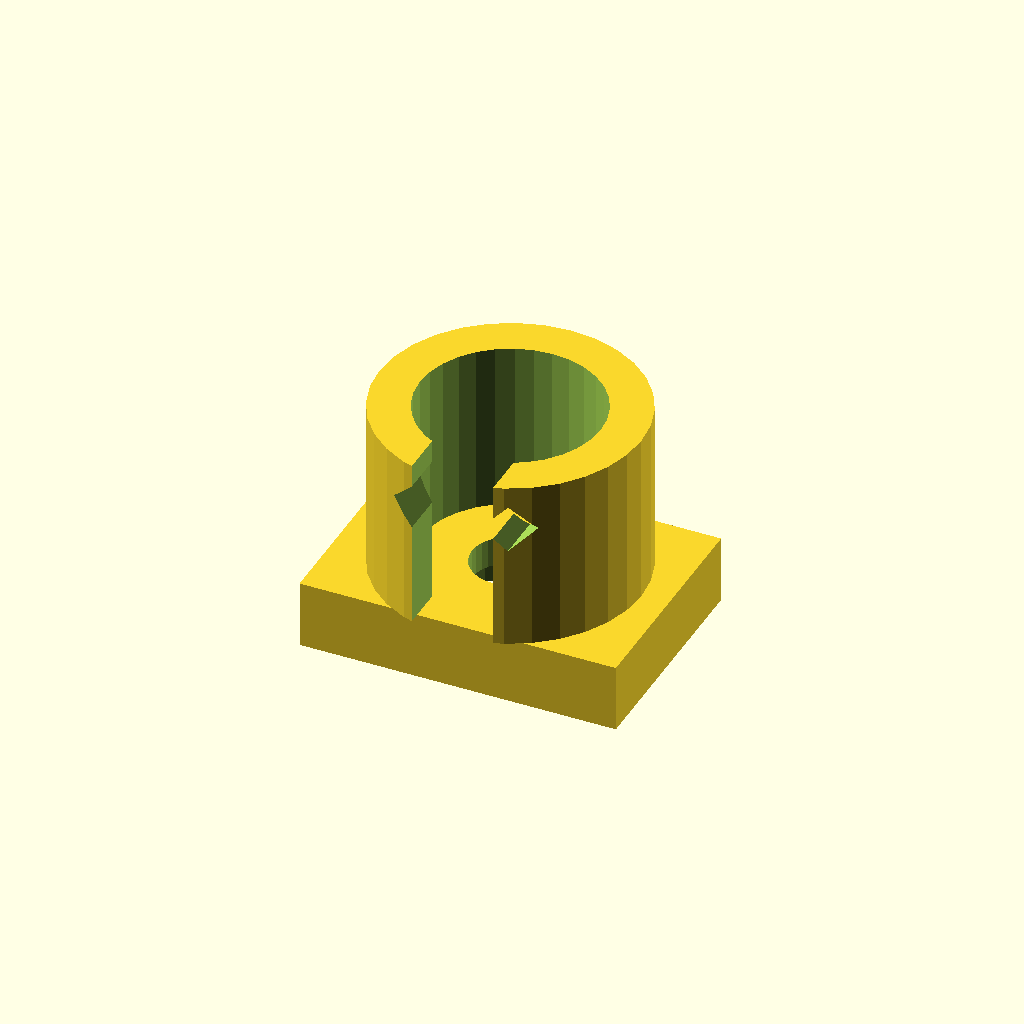
Cell 1 — every parameter at its default value.
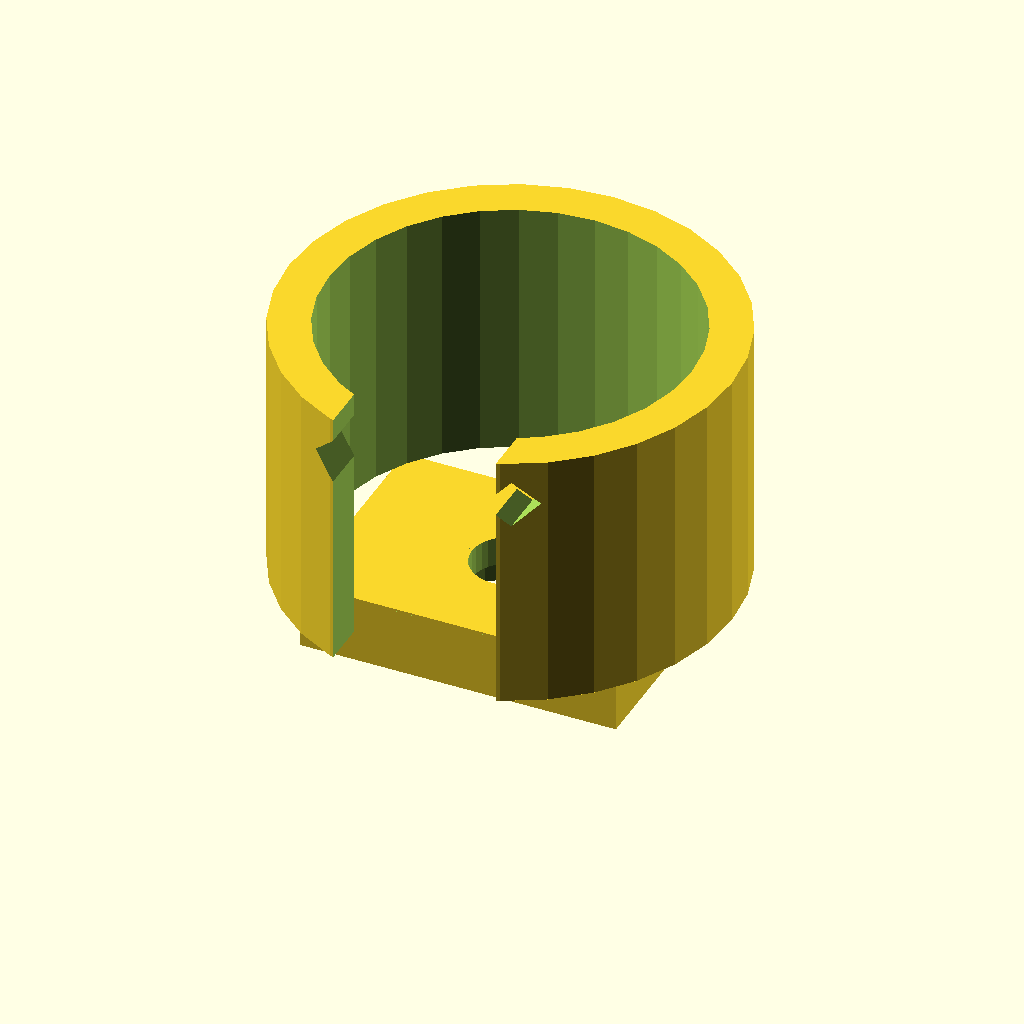
Cell 2 — WIRE_D set to 16, the other parameters unchanged.
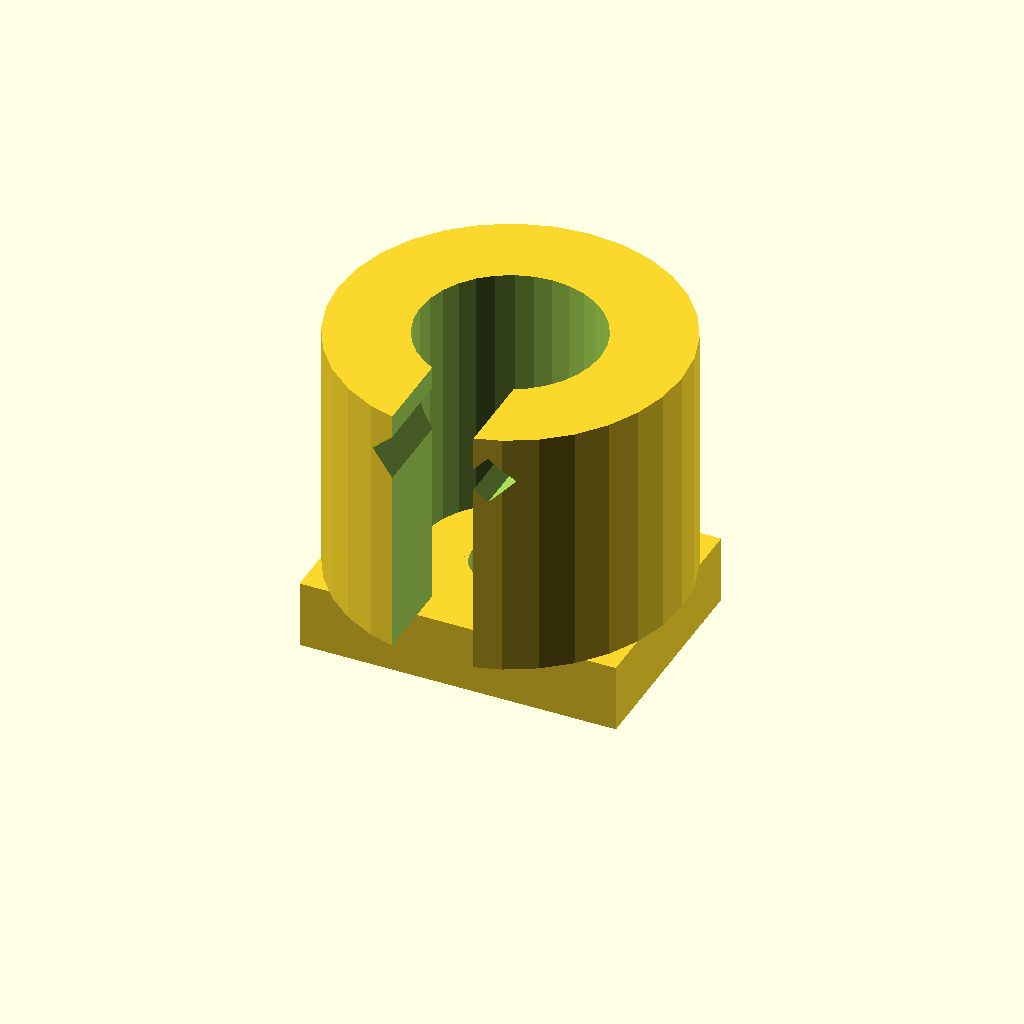
Cell 3: the same model with wall = 3.6.
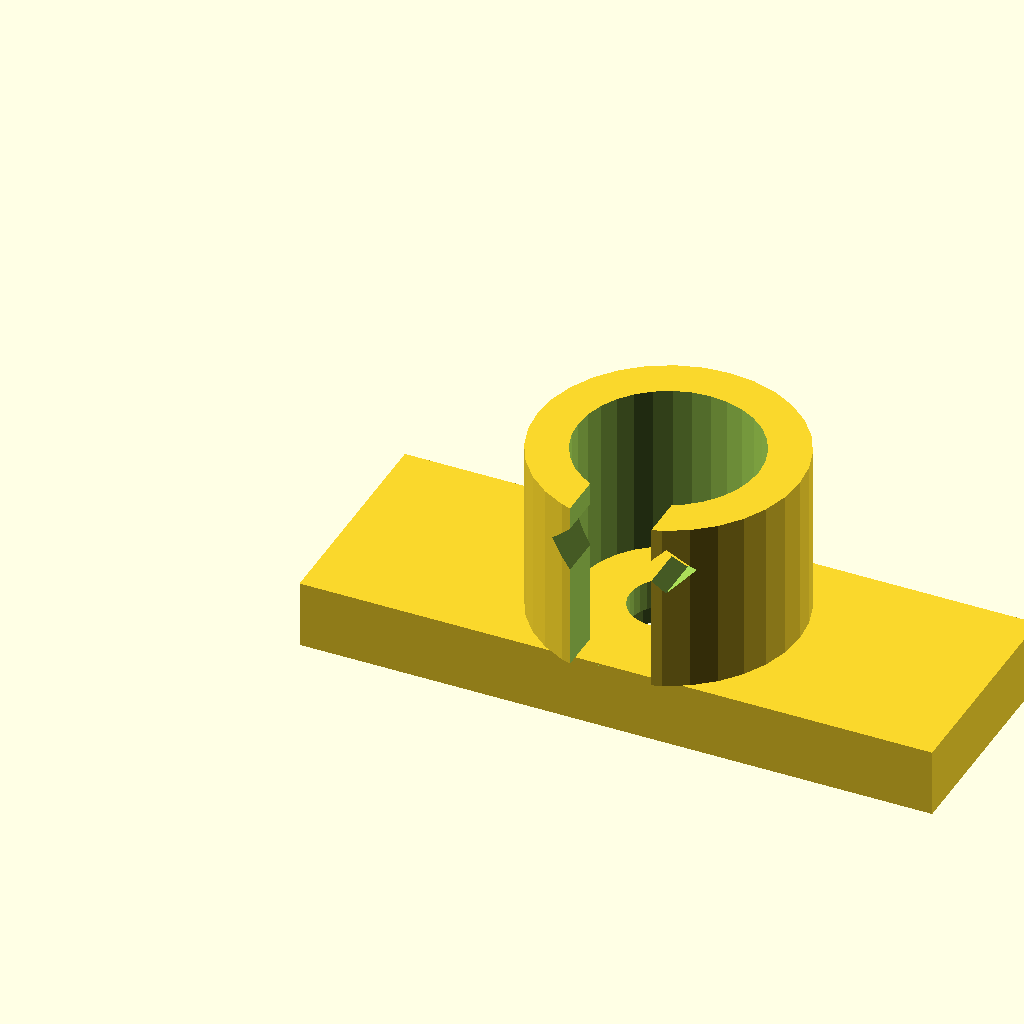
Cell 4: the same model with base_w = 28.
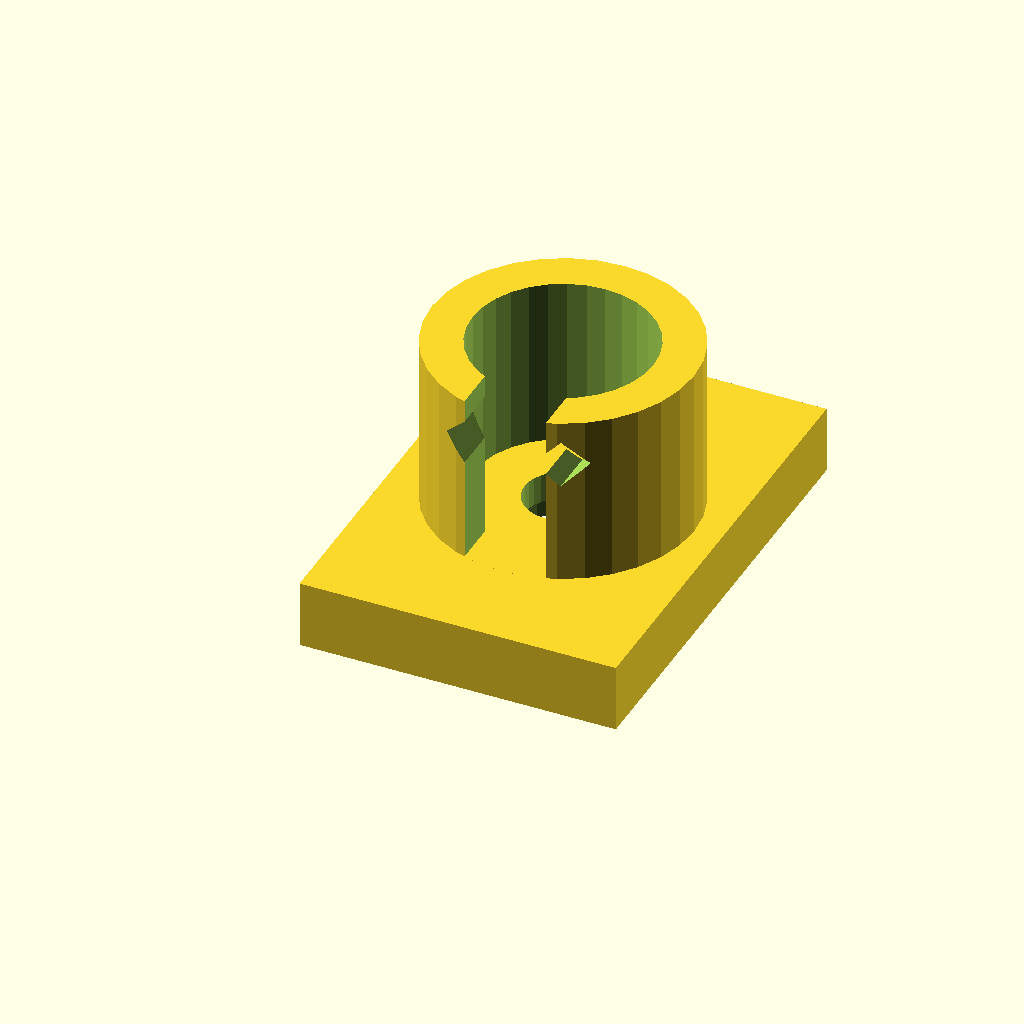
Cell 5 — base_d set to 20, the other parameters unchanged.
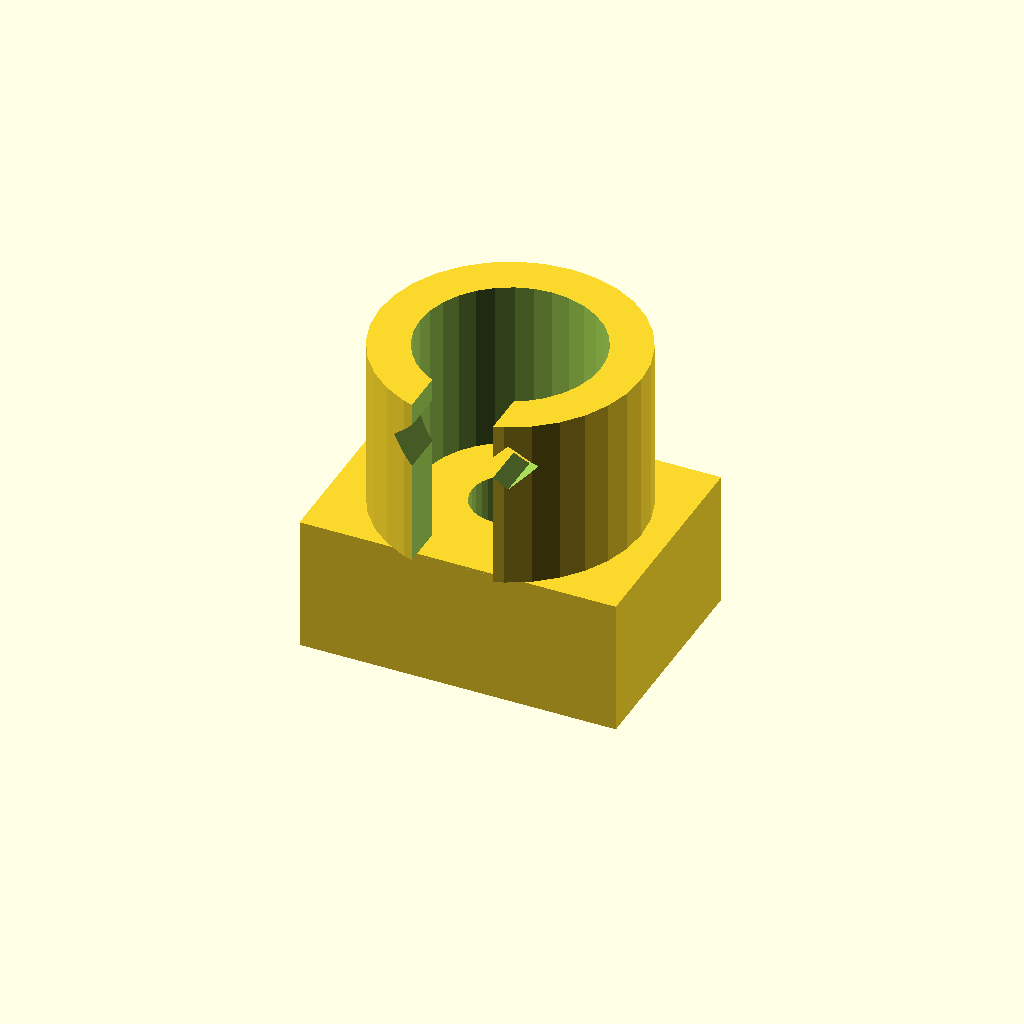
Cell 6: the same model with base_t = 6.
One fixed orthographic camera (rotation 55°, 0°, 25°; colour scheme Cornfield) for every cell.
OpenSCAD source file docs/3D_printing_files/09_wire_clip.scad:
// ============================================================
//  MSE-6 — Wire Routing Clip  (print 6-8×)
//  Snap-over cable management clips that screw to the
//  Wave Rover expansion plate or shell interior.
//
//  Two variants controlled by WIRE_D:
//    small (4.0mm) : HC-SR04 4-wire bundle / single JST wire
//    large (8.0mm) : USB-serial cable to ESP32 / power wires
//
//  M3 screw mount, base 12×10mm
// ============================================================
$fn = 32;

WIRE_D = 8.0;   // change to 4.0 for small clip

// Clip dimensions
wire_d   = WIRE_D;
wall     = 1.8;
base_w   = 14.0;
base_d   = 10.0;
base_t   =  3.0;
arch_gap = wire_d * 0.45;   // snap opening (slightly less than radius)
m3_d     =  3.4;
m3_csink =  6.0;

// Arch dimensions
arch_od  = wire_d + wall*2;
arch_h   = arch_od / 2 + wall;

module wire_clip() {
    difference() {
        union() {
            // Base plate
            cube([base_w, base_d, base_t]);
            // Arch centred on base
            translate([base_w/2, base_d/2, base_t])
            difference() {
                // Full arch cylinder
                cylinder(d = arch_od, h = arch_h);
                // Inner bore
                translate([0, 0, -0.1])
                    cylinder(d = wire_d, h = arch_h + 0.2);
                // Snap gap (bottom opening for wire)
                translate([-arch_gap/2, -arch_od/2 - 0.1, -0.1])
                    cube([arch_gap, arch_od/2 + 0.2, arch_h + 0.2]);
                // Snap chamfer (makes wire snap in)
                translate([-arch_gap/2 - 1, -arch_od/2 - 0.1, arch_h - 2])
                    rotate([0, 45, 0])
                        cube([1.5, arch_od/2 + 0.2, 1.5]);
                translate([arch_gap/2 - 0.5, -arch_od/2 - 0.1, arch_h - 2])
                    rotate([0, 45, 0])
                        cube([1.5, arch_od/2 + 0.2, 1.5]);
            }
        }
        // M3 screw hole (centre of base)
        translate([base_w/2, base_d/2, -0.1]) {
            cylinder(d = m3_d, h = base_t + 0.2);
            cylinder(d = m3_csink, h = 1.8);
        }
    }
}

wire_clip();
Customizer parameters (derived from the source; name, type, default, range or options):
WIRE_D: number, default 8
wall: number, default 1.8
base_w: number, default 14
base_d: number, default 10
base_t: number, default 3
m3_d: number, default 3.4
m3_csink: number, default 6
